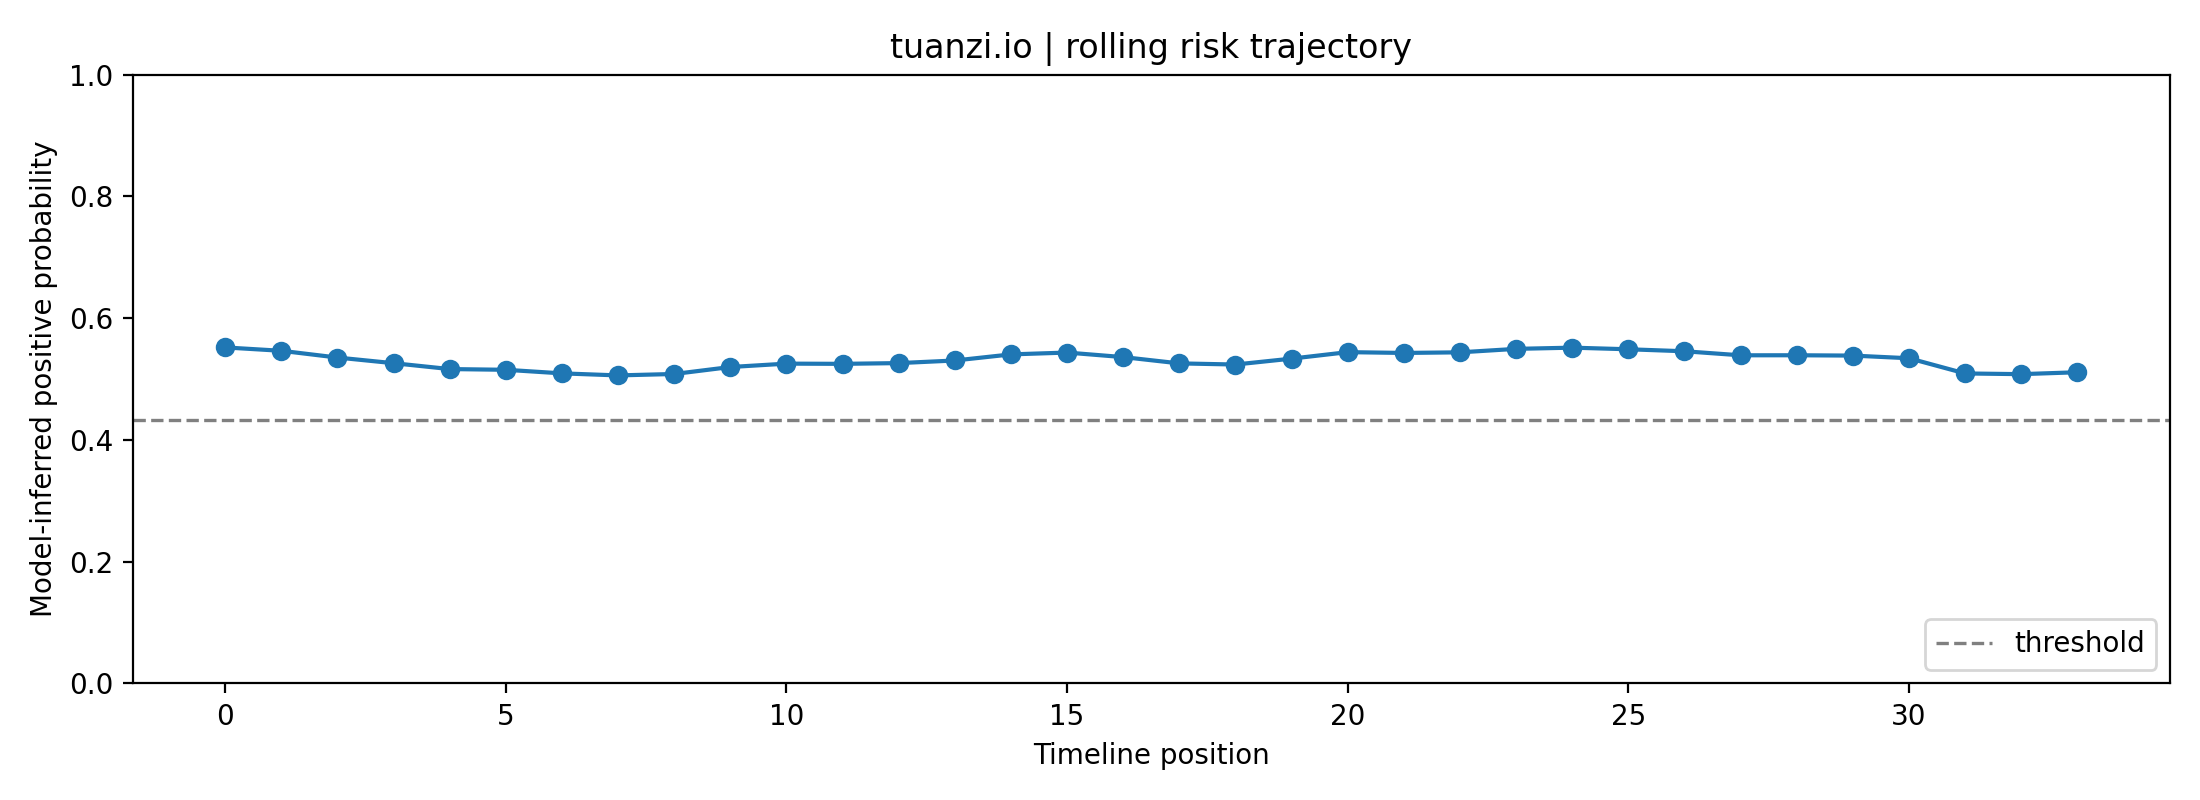

Data behind this chart, as committed beside it:
fold, user_id, label, position, risk_prob, raw_prob, logit, n_posts_used, mode
1, tuanzi.io, 1, 0, 0.5519, 0.6128, 0.4591, 1, rolling
1, tuanzi.io, 1, 1, 0.5464, 0.6093, 0.4443, 2, rolling
1, tuanzi.io, 1, 2, 0.5353, 0.6022, 0.4145, 3, rolling
1, tuanzi.io, 1, 3, 0.5261, 0.5962, 0.3898, 4, rolling
1, tuanzi.io, 1, 4, 0.5164, 0.59, 0.364, 5, rolling
1, tuanzi.io, 1, 5, 0.5152, 0.5892, 0.3608, 6, rolling
1, tuanzi.io, 1, 6, 0.5093, 0.5854, 0.3452, 7, rolling
1, tuanzi.io, 1, 7, 0.506, 0.5833, 0.3363, 8, rolling
1, tuanzi.io, 1, 8, 0.5083, 0.5848, 0.3425, 8, rolling
1, tuanzi.io, 1, 9, 0.5198, 0.5922, 0.373, 8, rolling
1, tuanzi.io, 1, 10, 0.5253, 0.5958, 0.3878, 8, rolling
1, tuanzi.io, 1, 11, 0.525, 0.5955, 0.3869, 8, rolling
1, tuanzi.io, 1, 12, 0.5262, 0.5963, 0.3901, 8, rolling
1, tuanzi.io, 1, 13, 0.5305, 0.5991, 0.4016, 8, rolling
1, tuanzi.io, 1, 14, 0.5405, 0.6055, 0.4284, 8, rolling
1, tuanzi.io, 1, 15, 0.5435, 0.6074, 0.4365, 8, rolling
1, tuanzi.io, 1, 16, 0.5361, 0.6027, 0.4165, 8, rolling
1, tuanzi.io, 1, 17, 0.5257, 0.596, 0.3889, 8, rolling
1, tuanzi.io, 1, 18, 0.5239, 0.5948, 0.3839, 8, rolling
1, tuanzi.io, 1, 19, 0.5336, 0.601, 0.4098, 8, rolling
1, tuanzi.io, 1, 20, 0.5442, 0.6079, 0.4383, 8, rolling
1, tuanzi.io, 1, 21, 0.5429, 0.607, 0.4348, 8, rolling
1, tuanzi.io, 1, 22, 0.5439, 0.6077, 0.4375, 8, rolling
1, tuanzi.io, 1, 23, 0.5496, 0.6113, 0.4528, 8, rolling
1, tuanzi.io, 1, 24, 0.5516, 0.6126, 0.4581, 8, rolling
1, tuanzi.io, 1, 25, 0.5489, 0.6109, 0.451, 8, rolling
1, tuanzi.io, 1, 26, 0.5456, 0.6088, 0.4422, 8, rolling
1, tuanzi.io, 1, 27, 0.539, 0.6045, 0.4244, 8, rolling
1, tuanzi.io, 1, 28, 0.5391, 0.6046, 0.4246, 8, rolling
1, tuanzi.io, 1, 29, 0.5386, 0.6042, 0.4232, 8, rolling
1, tuanzi.io, 1, 30, 0.5342, 0.6014, 0.4114, 8, rolling
1, tuanzi.io, 1, 31, 0.5092, 0.5854, 0.3448, 8, rolling
1, tuanzi.io, 1, 32, 0.5081, 0.5846, 0.3418, 8, rolling
1, tuanzi.io, 1, 33, 0.5112, 0.5866, 0.3501, 8, rolling
